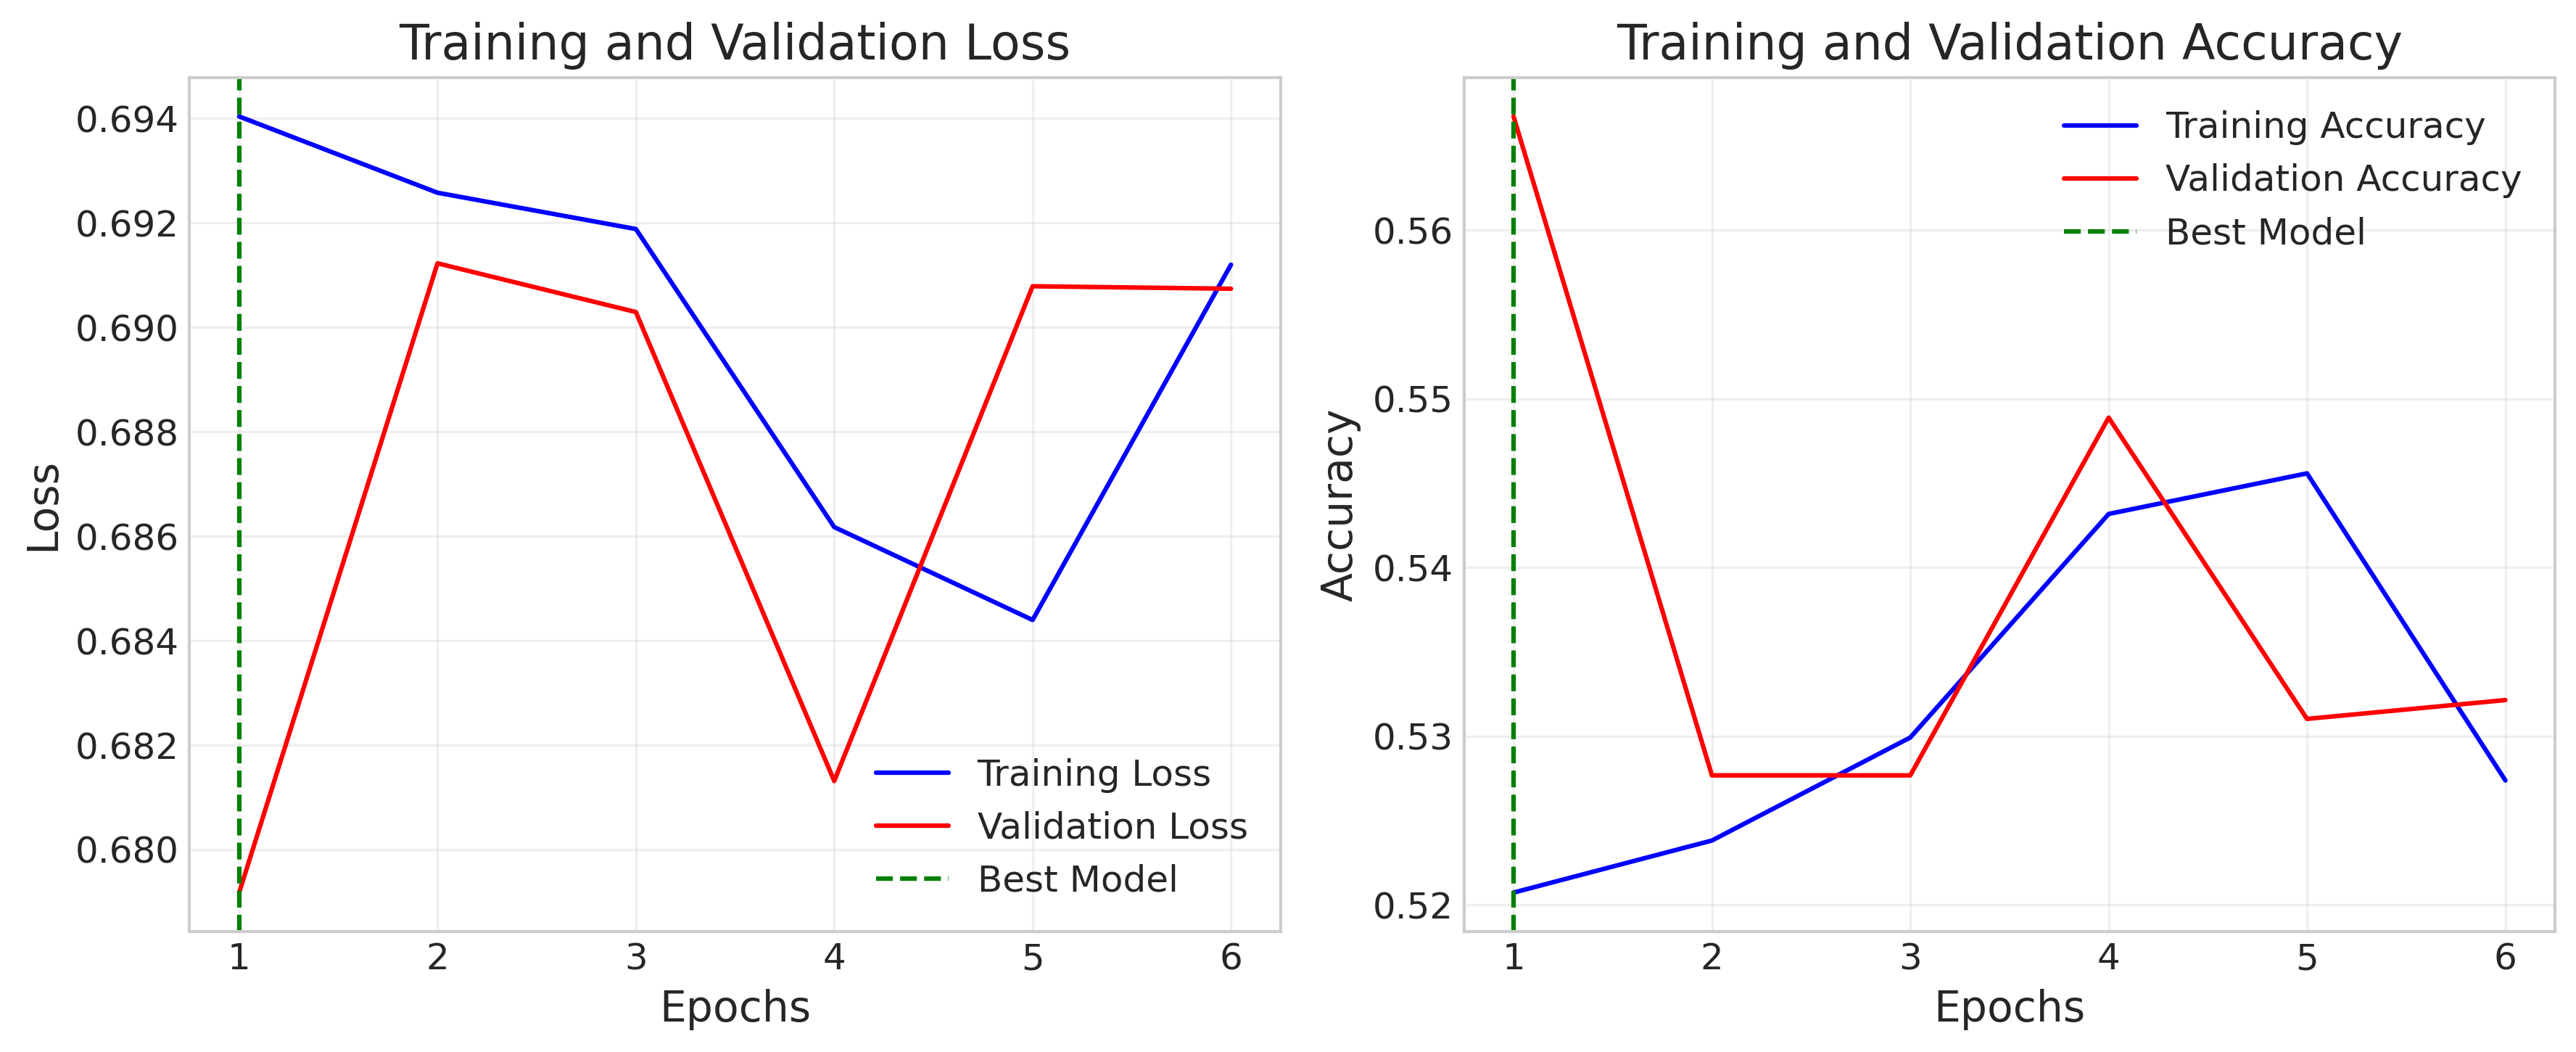

Data behind this chart, as committed beside it:
Epoch, Train Loss, Validation Loss, Train Accuracy, Validation Accuracy
1, 0.694, 0.6792, 0.5207, 0.5667
2, 0.6926, 0.6912, 0.5238, 0.5277
3, 0.6919, 0.6903, 0.5299, 0.5277
4, 0.6862, 0.6813, 0.5432, 0.5489
5, 0.6844, 0.6908, 0.5456, 0.531
6, 0.6912, 0.6907, 0.5274, 0.5321
